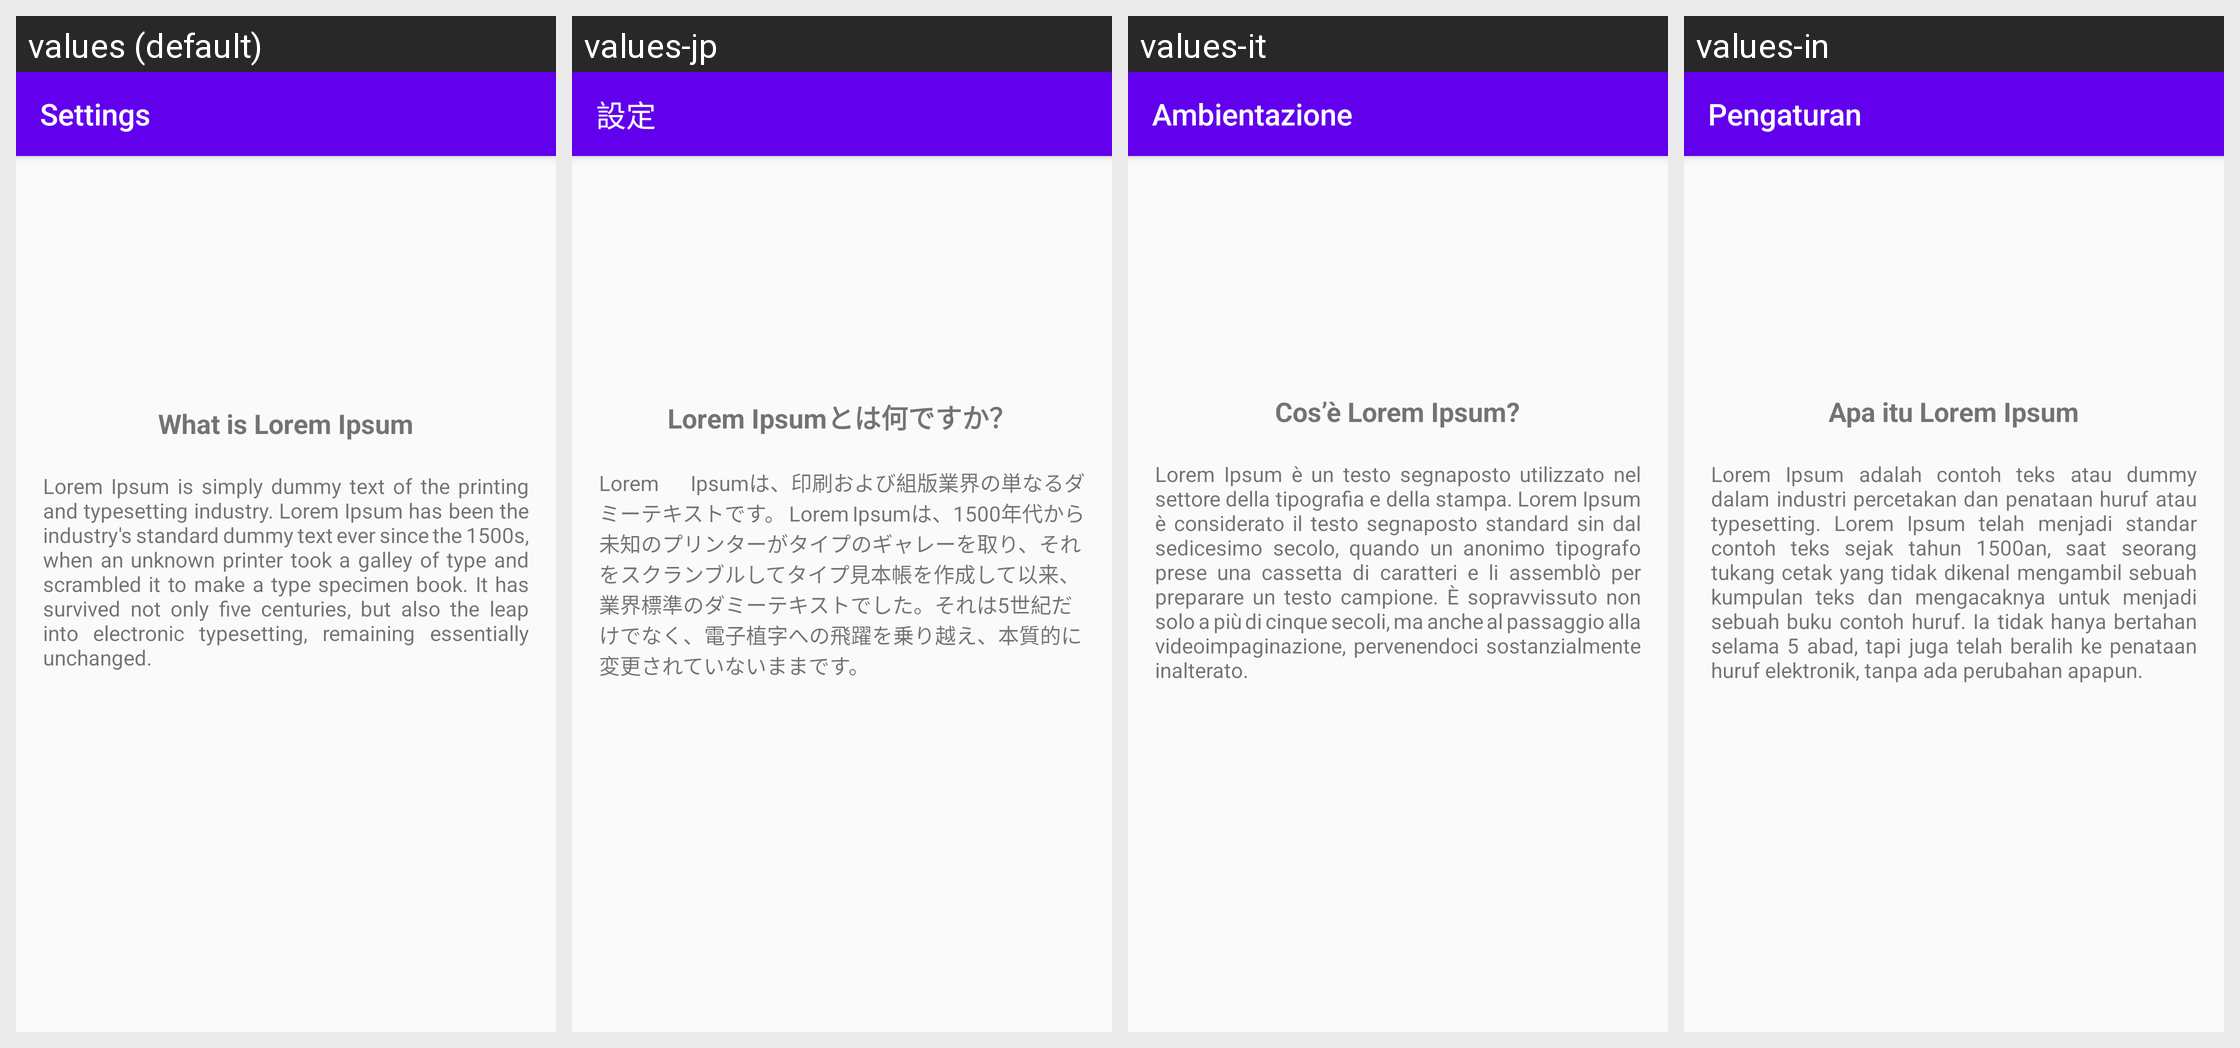

The Android screen below is rendered under several locales of the same app. Produce the string resources it draws, with the default and per-locale values.
Android screen res/layout/activity_main.xml rendered under 4 locales, left to right: values (default), values-jp, values-it, values-in. Device: Nexus 5 (rendered at 1080×1920; each locale shown at half size, 540×960, under a caption strip naming it); theme AppTheme.
Strings drawn on this screen, with the default value and each locale's value (text and hints the layout hard-codes appear in the picture but are not listed):

titlebar
  values: Settings
  values-jp: 設定
  values-it: Ambientazione
  values-in: Pengaturan

title
  values: What is Lorem Ipsum
  values-jp: Lorem Ipsumとは何ですか？
  values-it: Cos’è Lorem Ipsum?
  values-in: Apa itu Lorem Ipsum

body
  values: Lorem Ipsum is simply dummy text of the printing and typesetting industry. Lorem Ipsum has been the industry's standard dummy text ever since the 1500s, when an unknown printer took a galley of type and scrambled it to make a type specimen book. It has survived not only five centuries, but also the leap into electronic typesetting, remaining essentially unchanged.
  values-jp: Lorem Ipsumは、印刷および組版業界の単なるダミーテキストです。 Lorem Ipsumは、1500年代から未知のプリンターがタイプのギャレーを取り、それをスクランブルしてタイプ見本帳を作成して以来、業界標準のダミーテキストでした。それは5世紀だけでなく、電子植字への飛躍を乗り越え、本質的に変更されていないままです。
  values-it: Lorem Ipsum è un testo segnaposto utilizzato nel settore della tipografia e della stampa. Lorem Ipsum è considerato il testo segnaposto standard sin dal sedicesimo secolo, quando un anonimo tipografo prese una cassetta di caratteri e li assemblò per preparare un testo campione. È sopravvissuto non solo a più di cinque secoli, ma anche al passaggio alla videoimpaginazione, pervenendoci …[clipped]
  values-in: Lorem Ipsum adalah contoh teks atau dummy dalam industri percetakan dan penataan huruf atau typesetting. Lorem Ipsum telah menjadi standar contoh teks sejak tahun 1500an, saat seorang tukang cetak yang tidak dikenal mengambil sebuah kumpulan teks dan mengacaknya untuk menjadi sebuah buku contoh huruf. Ia tidak hanya bertahan selama 5 abad, tapi juga telah beralih ke penataan huruf elektronik, …[clipped]
